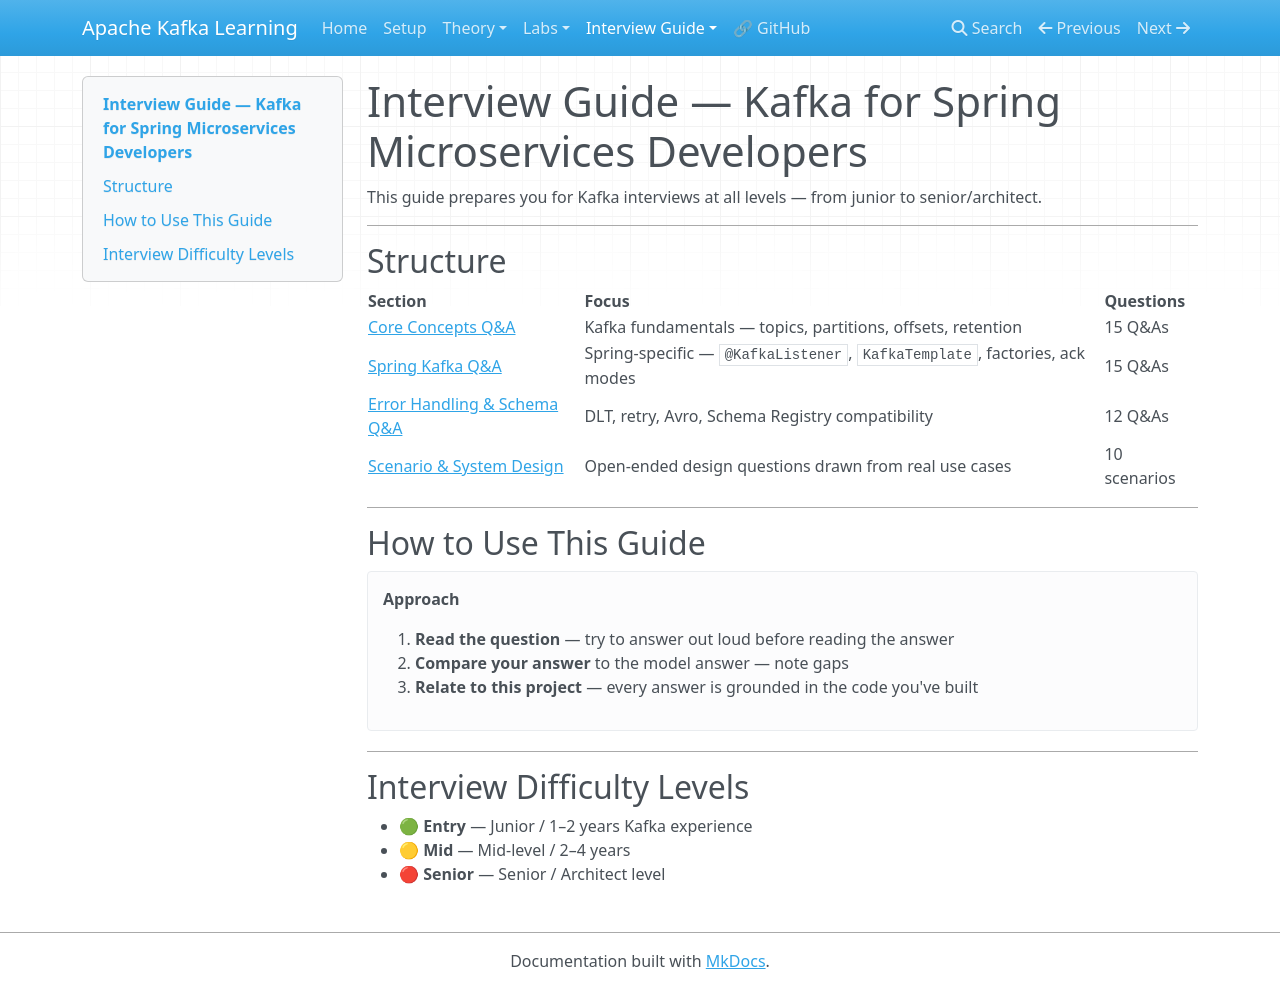

repository: nitinkc/Kafka-Learning · page: interview-guide/index.html · generator: mkdocs

# Interview Guide — Kafka for Spring Microservices Developers

This guide prepares you for Kafka interviews at all levels — from junior to senior/architect.

---

## Structure

| Section | Focus | Questions |
|---------|-------|-----------|
| [Core Concepts Q&A](01-core-concepts-qa.md) | Kafka fundamentals — topics, partitions, offsets, retention | 15 Q&As |
| [Spring Kafka Q&A](02-spring-kafka-qa.md) | Spring-specific — `@KafkaListener`, `KafkaTemplate`, factories, ack modes | 15 Q&As |
| [Error Handling & Schema Q&A](03-error-handling-qa.md) | DLT, retry, Avro, Schema Registry compatibility | 12 Q&As |
| [Scenario & System Design](04-scenario-questions.md) | Open-ended design questions drawn from real use cases | 10 scenarios |

---

## How to Use This Guide

!!! tip "Approach"
    1. **Read the question** — try to answer out loud before reading the answer
    2. **Compare your answer** to the model answer — note gaps
    3. **Relate to this project** — every answer is grounded in the code you've built

---

## Interview Difficulty Levels

- 🟢 **Entry** — Junior / 1–2 years Kafka experience
- 🟡 **Mid** — Mid-level / 2–4 years
- 🔴 **Senior** — Senior / Architect level
